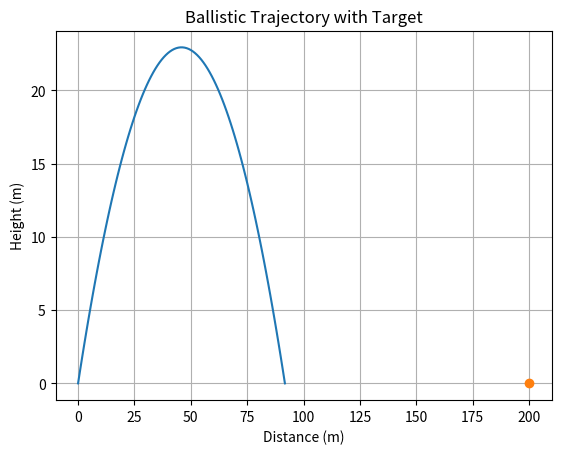
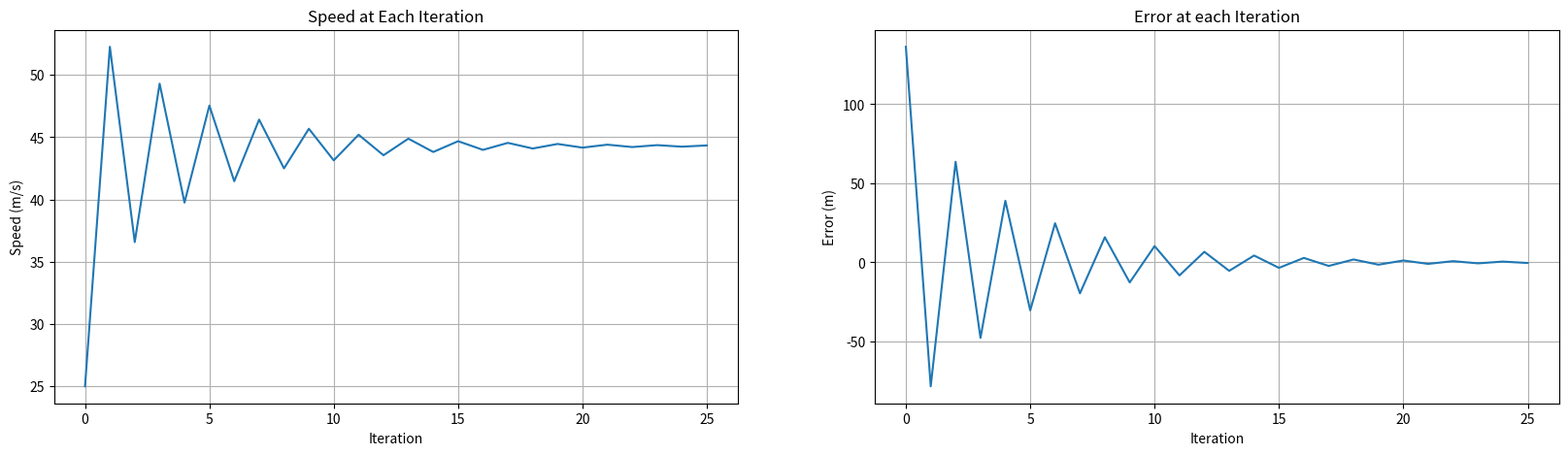
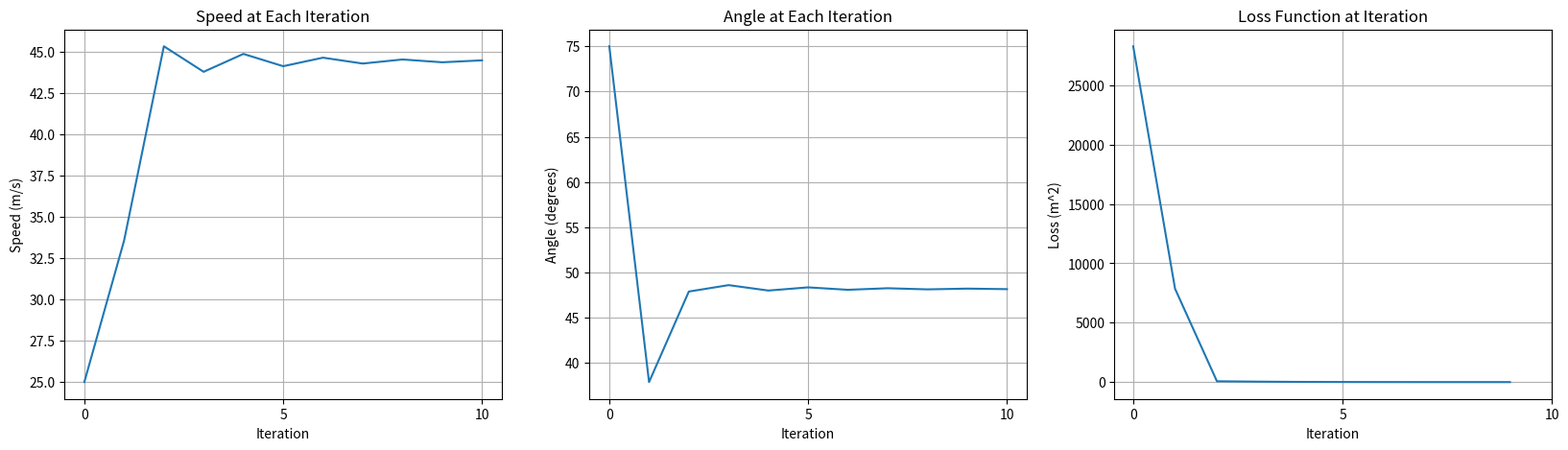

These charts were generated, in order, by the following Python code:
import numpy as np
import matplotlib.pyplot as plt
import math

def simple_trajectory(v0, angle_deg, g=9.81):
    # Convert angle to radians
    angle_rad = np.radians(angle_deg)
    
    # Calculate time of flight
    
    t_flight = (2 * v0 * np.sin(angle_rad)) / g
    
    # Generate time steps
    t = np.linspace(0, t_flight, num=100)
    
    # Calculate x and y positions
    x = v0 * np.cos(angle_rad) * t
    y = v0 * np.sin(angle_rad) * t - 0.5 * g * t**2

    hdist = v0 * np.cos(angle_rad) * t_flight
    # Return the trajectory of the projectile (x and y coords) and also the horizontal distance from where it lands to the origin (hdist).
    return x, y, hdist

# Example: 30 m/s at a 45-degree angle with target on ground at 200m
target_hdist = 200
speed = 30
angle = 45

x_vals, y_vals, hdist = simple_trajectory(speed, angle)
plt.plot(x_vals, y_vals)
plt.plot([target_hdist], [0], 'o')
plt.title("Ballistic Trajectory with Target")
plt.xlabel("Distance (m)")
plt.ylabel("Height (m)")
plt.grid(True)
plt.show()
print(f"Horizontal Distance = {hdist:.2f}")
print(f"Target Distance = {target_hdist:.2f}")
if abs(hdist - target_hdist)<0.5:
    print("Target hit.")
else:
    print("Target missed")

# Now run a loop to narrow in on target using machine learning principles

# Model settings
attempts = 30
target_hdist = 200
speed = 25
angle = 45
L = 0.2

speeds = []
errors = []
trajectories = []
for attempt in range(attempts):
    x_vals, y_vals, hdist = simple_trajectory(speed, angle)
    trajectories.append((x_vals, y_vals))
    speeds.append(speed)
    E = target_hdist - hdist
    print(f"Iteration: {attempt+1}")
    print(f"\tSpeed (m/s) {speed:.3f}")
    print(f"\tError (m) {E:.3f}")
    errors.append(E)
    speed = speed + L*E
    if abs(E) < 0.5:
        break


# Plot the speed, and error at each iteration
# This code plots them side-by-side in a single figure

fig, (ax1, ax2) = plt.subplots(1, 2, figsize=(20, 5))

ax1.plot(speeds)
ax1.set_title("Speed at Each Iteration")
ax1.set_ylabel("Speed (m/s)")
ax1.set_xlabel("Iteration")
ax1.grid(True)
ax1.set_xticks(np.arange(0, len(speeds), 5))

ax2.plot(errors)
ax2.set_title("Error at each Iteration")
ax2.set_ylabel("Error (m)")
ax2.set_xlabel("Iteration")
ax2.grid(True)
ax2.set_xticks(np.arange(0, len(speeds), 5))
plt.show()

# This is the main algorithm from part 2.
# Modify the code so that the angle is adjusted after each iteration and the speed remains unchanged.
# Rename variables appropriately.

# Model settings
attempts = 30
target_hdist = 200
speed = 25
angle = 45
L = 0.2

speeds = []
errors = []
trajectories = []
for attempt in range(attempts):
    x_vals, y_vals, hdist = simple_trajectory(speed, angle)
    trajectories.append((x_vals, y_vals))
    speeds.append(speed)
    E = target_hdist - hdist
    print(f"Iteration: {attempt+1}")
    print(f"\tSpeed (m/s) {speed:.3f}")
    print(f"\tError (m) {E:.3f}")
    errors.append(E)
    speed = speed + L*E
    if abs(E) < 0.5:
        break


# Now run a loop to narrow in on target using machine learning principles

# Model settings
attempts = 30
target_hdist = 100
speed = 40
angle = 45
L = 0.2

angles = []
errors = []
trajectories = []
for attempt in range(attempts):
    x_vals, y_vals, hdist = simple_trajectory(speed, angle)
    trajectories.append((x_vals, y_vals))
    angles.append(angle)
    E = target_hdist - hdist
    print(f"Iteration: {attempt+1}")
    print(f"\tAngle (m/s) {angle:.3f}")
    print(f"\tError (m) {E:.3f}")
    errors.append(E)
    angle = angle + L*E
    if abs(E) < 0.5:
        break


# Type any additional code here


# Define some functions that are used in the main algorithm

# This evaluates the 
def dL_dv(speed, angle, target_hdist):
    g = 9.81
    theta = math.pi*angle/180.0
    return (4*speed/g)*math.sin(2*theta)*(speed**2*math.sin(2*theta)/g-target_hdist)

def dL_dtheta(speed, angle, target_hdist):
    g = 9.81
    theta = math.pi*angle/180.0
    return (4*(speed**2)/g)*math.cos(2*theta)*((speed**2)*math.sin(2*theta)/g-target_hdist)

def get_hdist(speed, angle):
    g = 9.81
    theta = math.pi*angle/180.0
    return ((speed**2)/g)*math.sin(2*theta)

# Main algorithm

# You can change the initial values of the following variables.
attempts = 15
target_hdist = 200
speed = 25
angle = 75

# Separate learning rates for speed and angle Ls is the learning rate for speed, La is the learning rate for angle
Ls = 0.01
La = 0.001

# Store initial speed and angle in a list. Each iteration will add new values to the lists below.
speeds = [speed]
angles = [angle]
losses = []

for i in range(attempts):
    # Find where the projectile lands and calculate linear error (horizontal distance from target)
    hdist = get_hdist(speed, angle)
    E = hdist-target_hdist
    # Print out current values
    print(f"Iteration: {i+1}")
    print(f"\tSpeed (m/s): {speed:.3f}")
    print(f"\tAngle (deg): {angle:.3f}")
    print(f"\tHorizontal distance from target (m/s): {E:.3f}")
    print(f"\tLoss function (squared error): {E**2:.3f}")
    # Stop if we are within 0.5m of the target
    if abs(E) < 0.5:
        break
    snew = speed - Ls*dL_dv(speed, angle, target_hdist)
    anew = angle - La*dL_dtheta(speed, angle, target_hdist)
    speed = snew
    angle = anew
    speeds.append(speed)
    angles.append(angle)
    losses.append(E**2)

# Plot the speed, angle and loss function at each iteration
# This code plots them side-by-side in a single figure

fig, (ax1, ax2, ax3) = plt.subplots(1, 3, figsize=(20, 5))

ax1.plot(speeds)
ax1.set_title("Speed at Each Iteration")
ax1.set_ylabel("Speed (m/s)")
ax1.set_xlabel("Iteration")
ax1.grid(True)
ax1.set_xticks(np.arange(0, len(speeds), 5))

ax2.plot(angles)
ax2.set_title("Angle at Each Iteration")
ax2.set_ylabel("Angle (degrees)")
ax2.set_xlabel("Iteration")
ax2.grid(True)
ax2.set_xticks(np.arange(0, len(speeds), 5))

ax3.plot(losses)
ax3.set_title("Loss Function at Iteration")
ax3.set_ylabel("Loss (m^2)")
ax3.set_xlabel("Iteration")
ax3.grid(True)
ax3.set_xticks(np.arange(0, len(speeds), 5))
plt.show()
